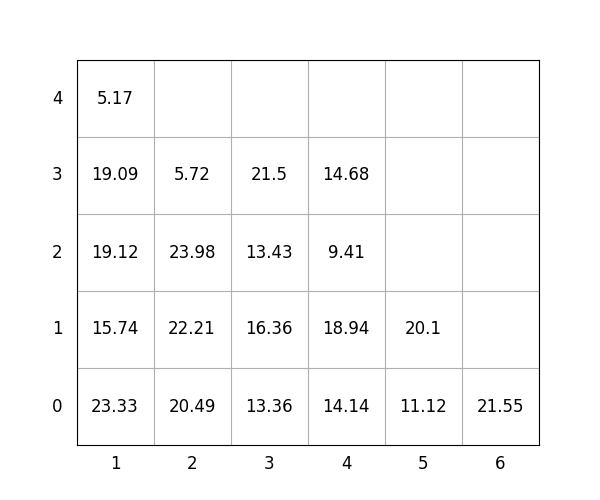

The table this chart was drawn from, first rows:
idx, loc_x, loc_y, loc_z, weight, group, score, seq, reloc, size(ft)
1, 1, 0, 0, 23.33, 0, 23.33, 1, 1.0, 20
2, 1, 0, 1, 15.74, 0, 15.74, 2, 1.0, 20
3, 1, 0, 2, 19.12, 2, 219.1, 3, 1.0, 20
4, 1, 0, 3, 19.09, 2, 219.1, 4, 1.0, 20
5, 4, 0, 0, 14.14, 0, 14.14, 5, 0, 20
6, 5, 0, 0, 11.12, 3, 311.1, 6, 0, 20
7, 1, 0, 4, 5.17, 2, 205.2, 7, 1.0, 20
8, 3, 0, 0, 13.36, 1, 113.4, 8, 0, 20
9, 4, 0, 1, 18.94, 1, 118.9, 9, 0, 20
10, 6, 0, 0, 21.55, 3, 321.6, 10, 0, 20
11, 3, 0, 1, 16.36, 1, 116.4, 11, 1.0, 20
12, 3, 0, 2, 13.43, 2, 213.4, 12, 1.0, 20
13, 3, 0, 3, 21.5, 2, 221.5, 13, 1.0, 20
14, 2, 0, 0, 20.49, 0, 20.49, 14, 1.0, 20
15, 4, 0, 2, 9.41, 2, 209.4, 15, 0, 20
16, 5, 0, 1, 20.1, 3, 320.1, 16, 0, 20
17, 2, 0, 1, 22.21, 0, 22.21, 17, 1.0, 20
18, 4, 0, 3, 14.68, 2, 214.7, 18, 0, 20
19, 2, 0, 2, 23.98, 0, 23.98, 19, 1.0, 20
20, 2, 0, 3, 5.72, 1, 105.7, 20, 1.0, 20
